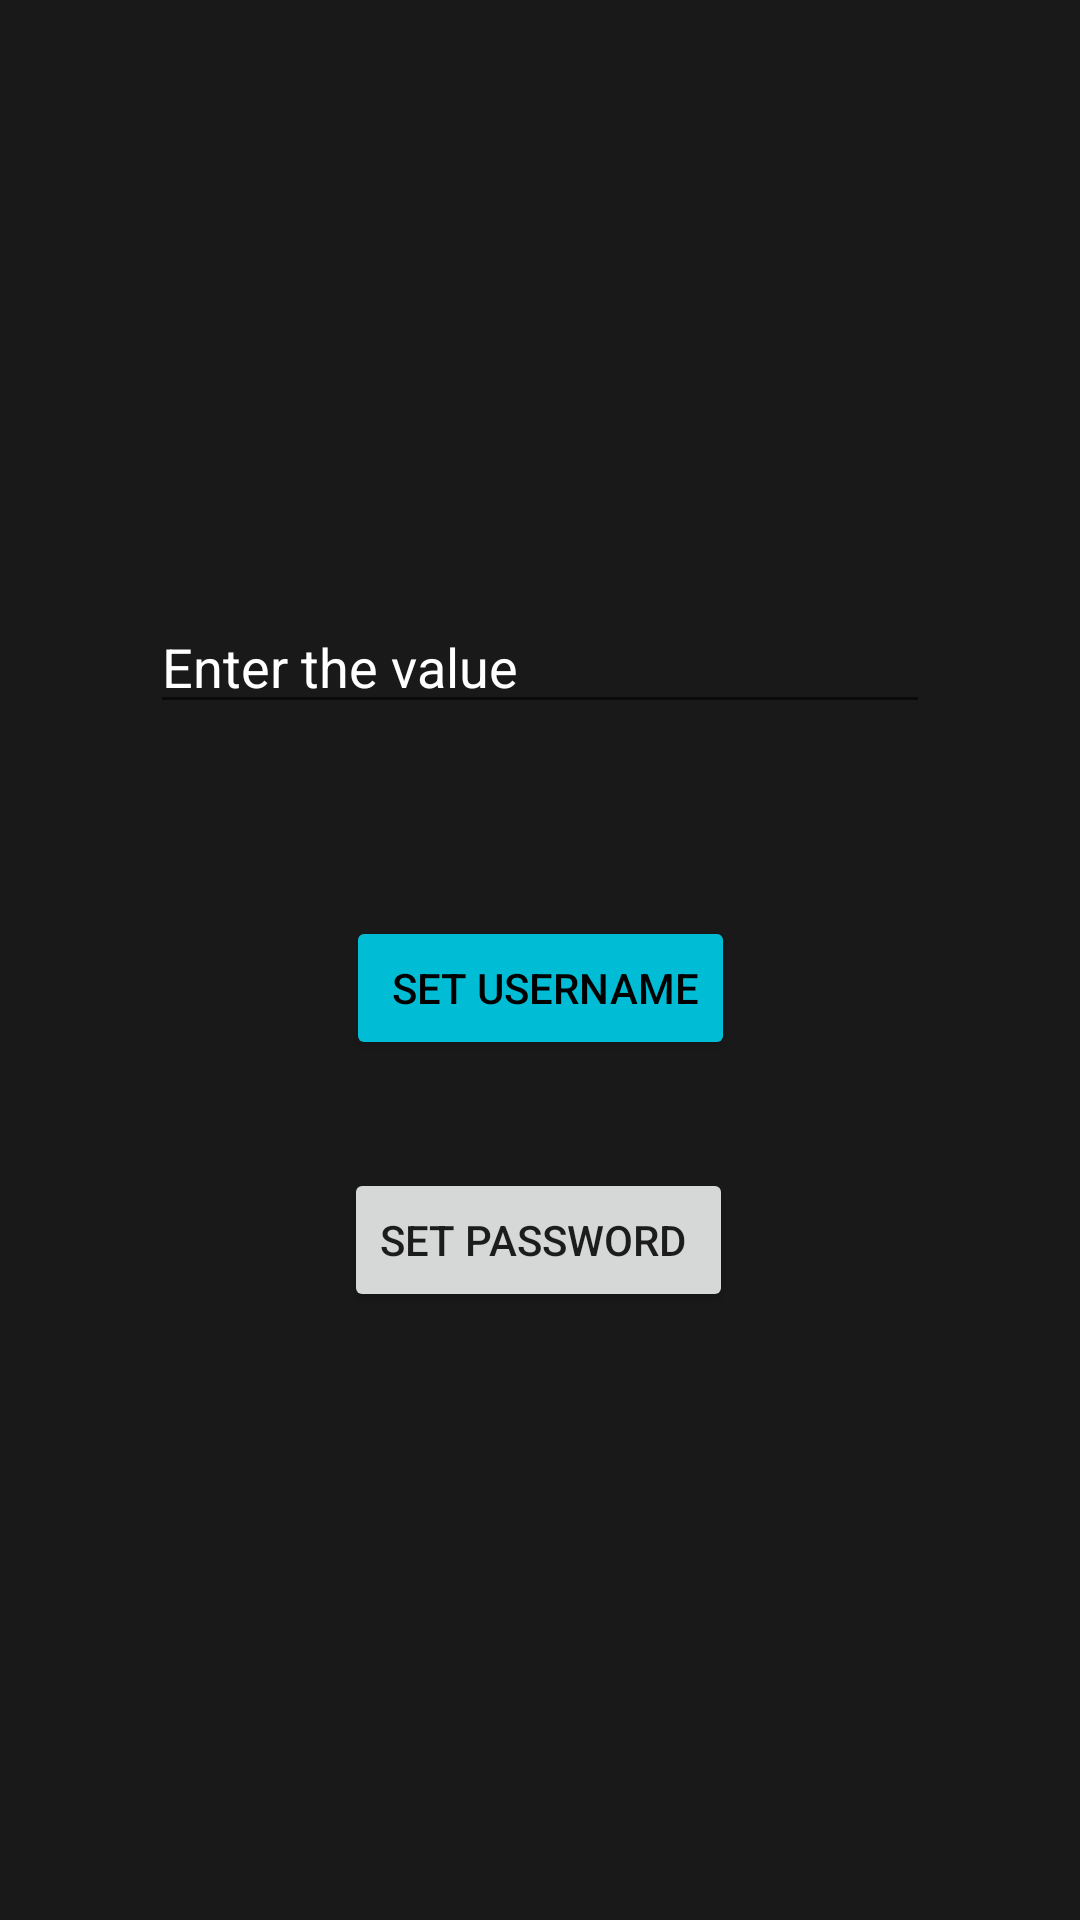

Reconstruct the res/layout file that produces this screen, plus the resources it refers to.
<!-- AndroidManifest.xml: application theme Theme.NotesUplaoder -->
<!-- res/layout/activity_forgot.xml -->
<?xml version="1.0" encoding="utf-8"?>
<androidx.constraintlayout.widget.ConstraintLayout xmlns:android="http://schemas.android.com/apk/res/android"
    xmlns:app="http://schemas.android.com/apk/res-auto"
    xmlns:tools="http://schemas.android.com/tools"
    android:layout_width="match_parent"
    android:background="#E6000000"
    android:layout_height="match_parent"
    tools:context=".forgotActivity">

    <Button
        android:id="@+id/set_username"
        android:layout_width="wrap_content"
        android:layout_height="wrap_content"
        android:layout_marginTop="64dp"
        android:backgroundTint="#00BCD4"
        android:text=" set username"
        android:textColor="@color/black"
        app:layout_constraintEnd_toEndOf="parent"
        app:layout_constraintStart_toStartOf="parent"
        app:layout_constraintTop_toBottomOf="@+id/value" />

    <Button
        android:id="@+id/set_password"
        android:layout_width="wrap_content"
        android:layout_height="wrap_content"
        android:layout_marginTop="36dp"
        android:text="set password "
        app:layout_constraintEnd_toEndOf="parent"
        app:layout_constraintHorizontal_bias="0.498"
        app:layout_constraintStart_toStartOf="parent"
        app:layout_constraintTop_toBottomOf="@+id/set_username" />

    <EditText
        android:id="@+id/value"
        android:layout_width="0dp"
        android:layout_height="wrap_content"
        android:layout_marginStart="50dp"
        android:layout_marginTop="200dp"
        android:layout_marginEnd="50dp"
        android:ems="10"
        android:hint="Enter the value"
        android:inputType="textPersonName"
        android:textColor="@color/white"
        android:textColorHint="@color/white"
        app:layout_constraintEnd_toEndOf="parent"
        app:layout_constraintHorizontal_bias="0.497"
        app:layout_constraintStart_toStartOf="parent"
        app:layout_constraintTop_toTopOf="parent" />
</androidx.constraintlayout.widget.ConstraintLayout>
<!-- resources referenced by this layout -->
<resources>
  <style name="Theme.NotesUplaoder" parent="Theme.MaterialComponents.DayNight.DarkActionBar">
          
          <item name="colorPrimary">#039BE5</item>
          <item name="colorPrimaryVariant">#039BE5</item>
          <item name="colorOnPrimary">@color/white</item>
          
          <item name="colorSecondary">@color/teal_200</item>
          <item name="colorSecondaryVariant">@color/teal_700</item>
          <item name="colorOnSecondary">@color/black</item>
          
          <item name="android:statusBarColor" tools:targetApi="l">?attr/colorPrimaryVariant</item>
          
      </style>
  <!-- not gathered from this repository: default colours our renderer supplied (Android Studio template values) -->
  <color name="teal_200">#FF03DAC5</color>
  <color name="teal_700">#FF018786</color>
  <color name="black">#FF000000</color>
  <color name="white">#FFFFFFFF</color>
</resources>
